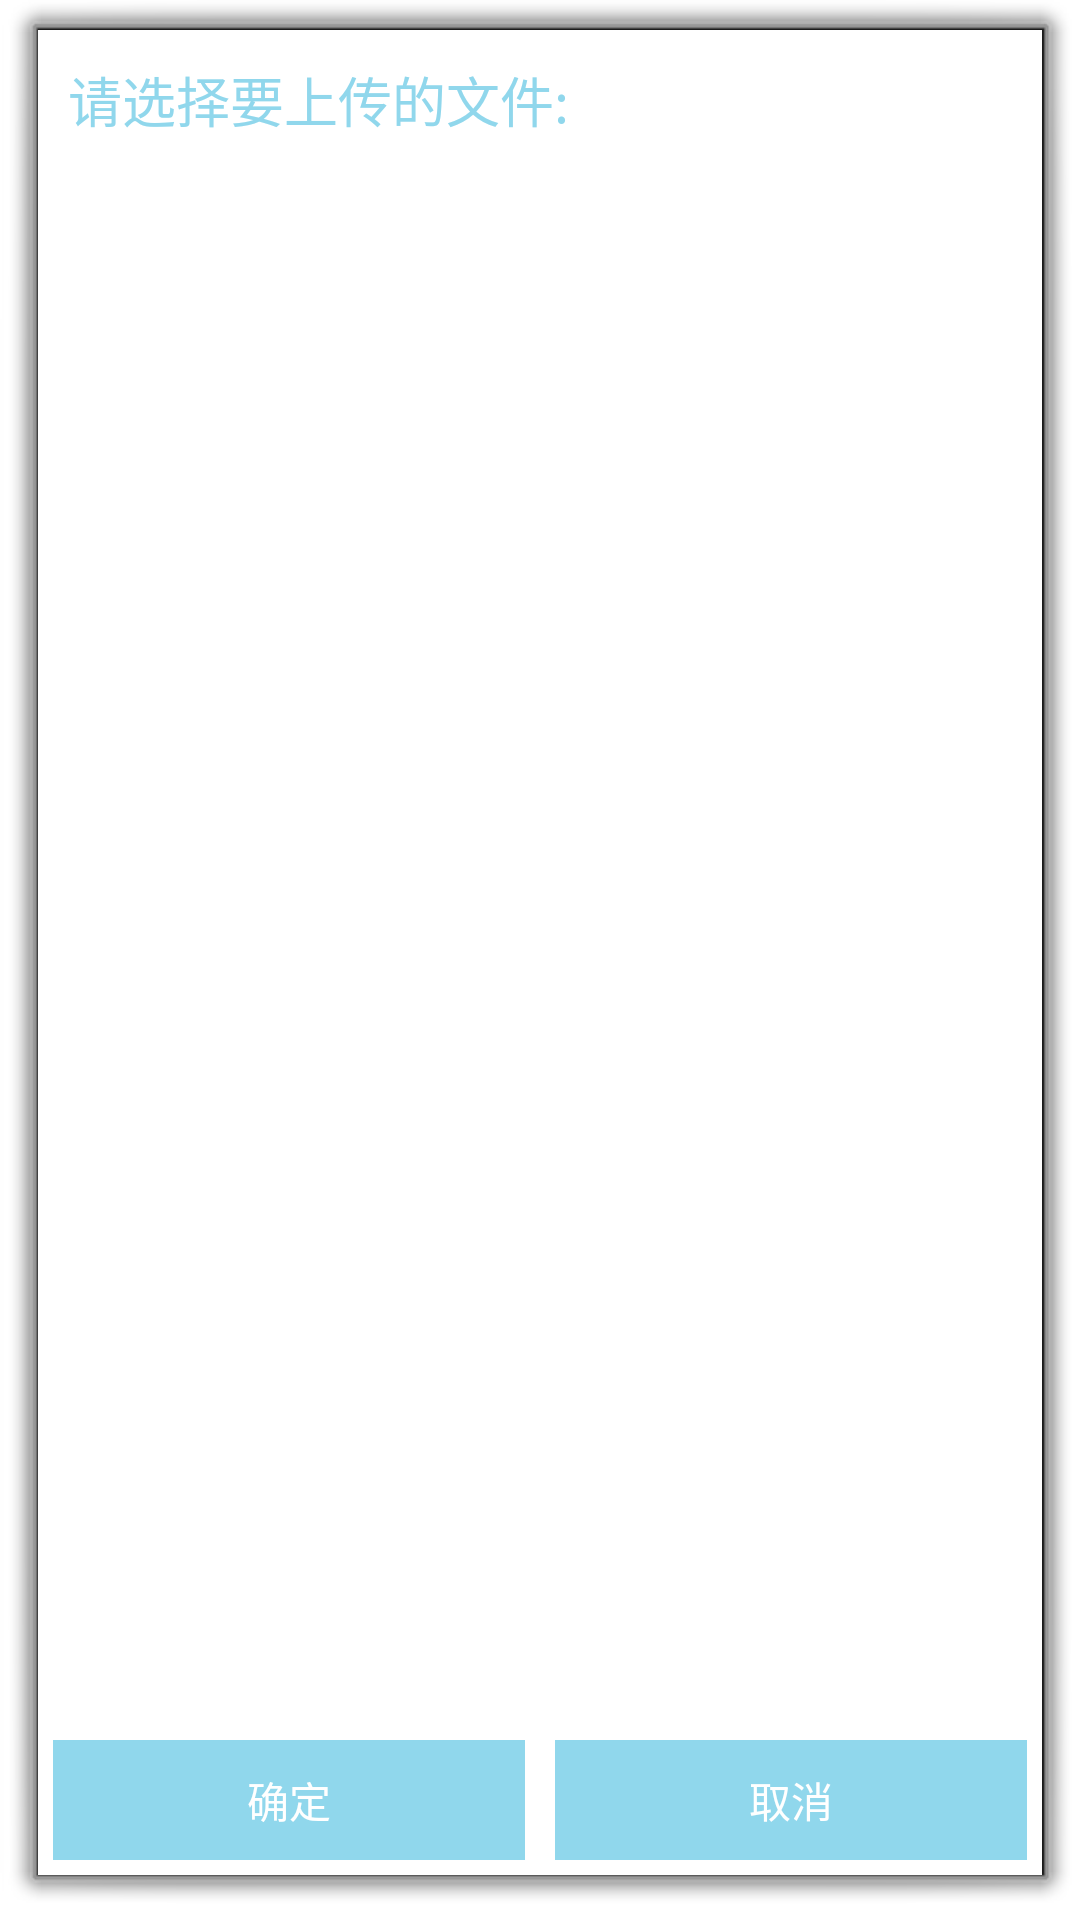

Android layout source for this screen:
<!-- AndroidManifest.xml: activity theme android:Theme.Dialog -->
<!-- res/layout/activity_addsou.xml -->
<?xml version="1.0" encoding="utf-8"?>
<LinearLayout 
  xmlns:android="http://schemas.android.com/apk/res/android"
  android:layout_width="250dp"
  android:layout_height="400dp"
  android:orientation="vertical"
  android:background="@drawable/white">

  <TextView
    android:layout_width="wrap_content"
    android:layout_height="wrap_content"
    android:padding="10dp"
    android:textSize="18sp"
    android:text="请选择要上传的文件:"
    android:textColor="@drawable/blue"/>
  <TextView 
    android:id="@+id/tv_addsou_path"
    android:layout_width="wrap_content"
    android:layout_height="wrap_content"
    android:layout_marginLeft="10dp"
    android:layout_marginTop="0dp"
    android:textSize="18sp"
    android:textColor="@color/deep_gray"/>
  <ListView 
    android:id="@android:id/list"
    android:layout_width="fill_parent"
    android:layout_height="0dp"
    android:layout_weight="1"
  >
  </ListView>
  <LinearLayout 
  	android:gravity="center"
    android:layout_width="match_parent"
	android:layout_height="wrap_content"
	android:orientation="horizontal"
	android:background="@drawable/white">
	
	<Button     
    android:id="@+id/btn_addsou_ok"  
    android:layout_width="0dp"    
    android:layout_height="40dp"
    android:layout_weight="1"
    android:layout_margin="5dp"
    android:background="@color/blue"
    android:textColor="#ffffff"  
    android:text="确定"  
    />
    <Button     
    android:id="@+id/btn_addsou_cancle"  
    android:layout_width="0dp"    
    android:layout_height="40dp"
    android:layout_weight="1"
    android:layout_margin="5dp"
    android:background="@color/blue"
    android:textColor="#ffffff"    
    android:text="取消"  
    />
	
  </LinearLayout>
</LinearLayout>
<!-- resources referenced by this layout -->
<resources>
  <color name="blue">#90d7ec</color>
  <color name="deep_gray">#b5b5b5</color>
</resources>
